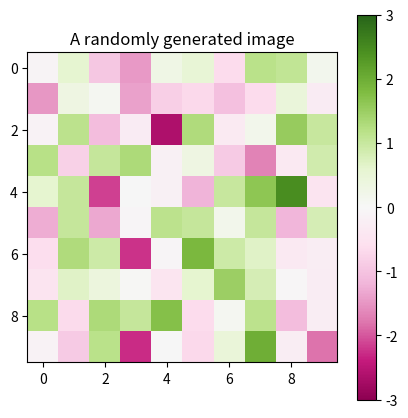
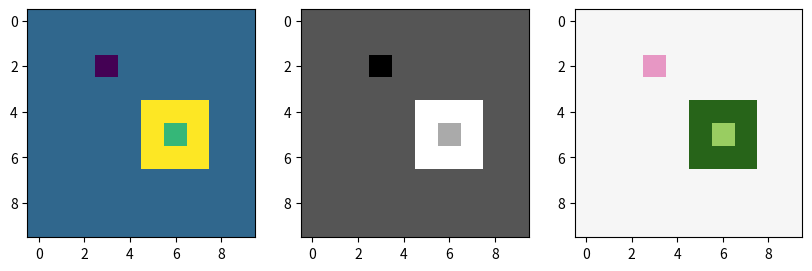

These charts were generated, in order, by the following Python code:
import sys
print(sys.version)

# Setup and Helper Code
import numpy as np
import matplotlib.pyplot as plt

# Generate some fake data
fake_image = np.random.normal(size=(10, 10))

# Make the figure
fig = plt.figure(figsize=(5, 5), dpi=300)
ax = plt.gca()
im_plt = ax.imshow(fake_image, cmap='PiYG', vmin=-3, vmax=3)
ax.set_title("A randomly generated image")
fig.colorbar(im_plt, ax=ax)

# Supress any returns by adding None
None

foo = 5
bar = 1.00002

print(f"The value of 'foo' is {foo}")
print(f"The value of 'bar' is {bar}")
print(f"The value of 'bar' is {bar:0.2} (to 1 decimal place)")
print("Notice that without prepending the 'f', I cannot {escape} the string!")
print("I can print long, multi-line "
      "strings with ease.")

a_tuple = (1, 2, 3)  # also: tuple(data)

print(f"{a_tuple}")
print(f"{a_tuple[0]}")
print(f"{a_tuple[-1]}")
print(f"{len(a_tuple)}")

a_list = [0, 1, 2, 3, 4, 5, 6, 7, 8, 9]  # also: list(data)
print(f"Base list: {a_list}")
a_list.append(10)
print(f"After appending: {a_list}")
print(f"Slicing: {a_list[2:4]}")
print(f"Slicing: {a_list[2:]}")
print(f"Slicing: {a_list[:5]}")
print(f"Slicing (even elements): {a_list[::2]}")
print(f"Slicing (odd elements): {a_list[1::2]}")

some_set = {1, 2, 3, 3, 3}  # also: set(data)
another_set = {3, 4, 5}

print(f"A set: {some_set}")
print(f"Set Union: {some_set.union(another_set)}")
print(f"Set Intersection: {some_set.intersection(another_set)}")
print(f"Set Difference: {some_set.difference(another_set)}")
print(f"Set Difference (again): {some_set - another_set}")

print("Simple Looping:")
for el in a_list[2:5]:
    print(f"el={el}")
    
print("\n'enumerate' also gives you an index.")
print("This is faster than a C++ style list that uses the index to ... index directly.")
for ind, el in enumerate(a_list[2:5]):
    print(f"{ind}: el={el}")

print("\n'zip' allows you to merge multiple lists and loop over them.")
print("Be careful if your lists are different lengths.")
some_names = ['Leckie', 'Jemisin', 'Butler']
for el_a, el_b in zip(a_list, some_names):
    print(f"el_a = {el_a}, el_b = {el_b}")

print("\nYou can also iterate over a set (though order is not deterministic).")
for el in some_set:
    print(f"el={el}")

print("\nThe 'range' function allows you to loop over a range of numbers")
for el in range(10, 15):
    print(f"el={el}")

# C++ way
new_list_cpp = []
for el in a_list:
    new_list_cpp.append(el + 2)

print(f"new_list_cpp={new_list_cpp}")

# Pythonic way
new_list_py = [el + 2 for el in a_list]
print(f"new_list_cpp={new_list_cpp}")

some_dictionary = {
    'a': 0,
    'b': [1, 2],
    ('a', 'b'): [3, 4, 5]
}

print("Let's get some values from the dictionary:")
print(f"  {some_dictionary['a']}")
print(f"  {some_dictionary['b']}")
print(f"  {some_dictionary[('a', 'b')]}")

print("Print the keys:")
for k in some_dictionary.keys():
    print(f"  {k}")
    
print("Print the values:")
for v in some_dictionary.values():
    print(f"  {v}")

print("Print the items:")
for k, v in some_dictionary.items():
    print(f"  [{k}] -> {v}")

def simple_printing_function(a, b, c):
    """Print the arguments a, b, c."""
    print("\nInside the simple printing function:")
    print(f"  a: {a}")
    print(f"  b: {b}")
    print(f"  c: {c}")

print("\nNote: a function returns 'None' when there is no return statement.")

print(f"from {simple_printing_function(1, 2, 3) }")
print(f"from {simple_printing_function(a=1, b=2, c=3)}")
print(f"from {simple_printing_function(b=1, c=2, a=3)}")
print("(It is bad practice to switch argument order.)")


def complex_printing_function(a, b=2, c=None):
    """Print the arguments a, b, c with some defaults. 
    Returns [a, b] if no value for c is passed."""
    print("\nInside the complex printing function:")
    print(f"  a: {a}")
    print(f"  b: {b}")
    if c is not None:
        print(f"  c: {c}")
    else:
        print(f"  c is None (returning a value)")
        return [a, b]
        
print(f"\nWe can also add default values:")
print(f"from {complex_printing_function(1)}")
print(f"from {complex_printing_function(a=1)}")
print(f"from {complex_printing_function(a=1)}")
print(f"from {complex_printing_function(a=1, c=5)}")

class Foo(object):
    """A simple example class."""
    
    def __init__(self, val):
        self.val = val
        
    def val_times_two(self):
        return self.val * 2
    
foo_a = Foo(5.0)
foo_b = Foo(3.0)
foo_b.val = 10.0

print("Some examples:")
print(f"  {foo_a.val}")
print(f"  {foo_a.val_times_two()}")
print(f"  {foo_b.val}")
print(f"  {foo_b.val_times_two()}")

import numpy as np

# A basic example
some_values_np = np.arange(10)
print(f"{some_values_np}")
print(f"{some_values_np.sum()}")

N = 10000
lpy = list(range(N))
lnp = np.arange(N)

def add_all_elements(dat):
    total = 0
    for el in dat:
        total += el
    
    return total

%timeit add_all_elements(lpy)
%timeit sum(lpy)
%timeit lnp.sum()

# Build a data matrix via the outer product operation
data = np.outer(np.arange(7), np.arange(7))
print(f"Matrix: \n{data}")
print(f"Matrix shape: {data.shape} and size: {data.size}")
print(f"Selecting even rows: \n{data[::2]}")
print(f"Selecting even columns: \n{data[:, ::2]}")

print(f"Matrix sum: {data.sum()}")
print(f"Using * gives element-wise multiplication: \n{data * data}")
print(f"Using @ gives matrix multiplication: \n{data @ data}")
print(f"Using np.matmul gives matrix multiplication: \n{np.matmul(data, data)}")

import numpy as np
import matplotlib.pyplot as plt

N = 10
data = np.zeros((N, N))
data[2, 3] = -0.5
data[4:7, 5:8] = 1.0
data[5, 6] = 0.5

print(data)

fig = plt.figure(figsize=(10, 5), dpi=300)
plt.subplot(131)
plt.imshow(data)
plt.subplot(132)
plt.imshow(data, cmap='gray')
plt.subplot(133)
# Set vmin and vmax so that the 'middle' of the cmap is at zero.
plt.imshow(data, vmin=-1, vmax=1, cmap='PiYG')

None

